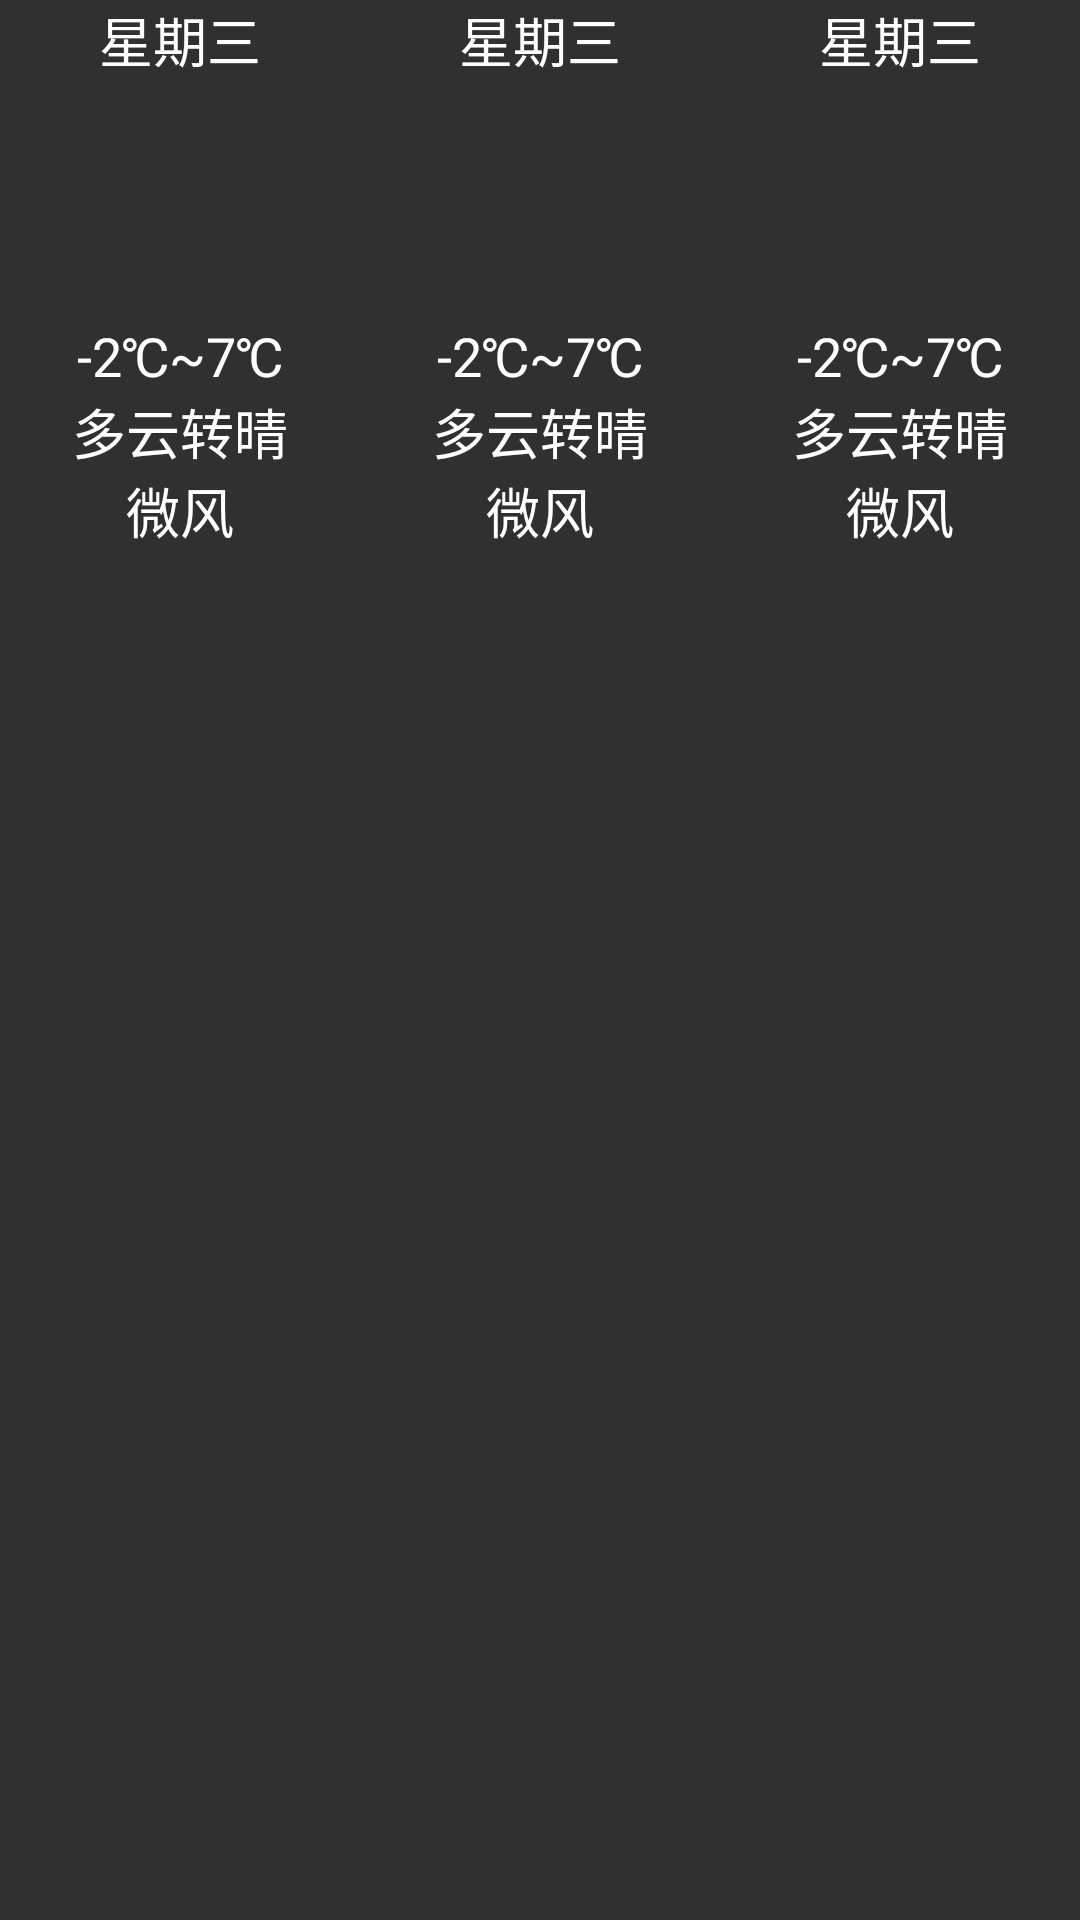

Write the Android layout XML for this screen, with the resource values it uses.
<!-- AndroidManifest.xml: application theme AppTheme -->
<!-- res/layout/fragment_my_fragment.xml -->
<?xml version="1.0" encoding="utf-8"?>
<LinearLayout android:orientation="horizontal"
    android:layout_width="match_parent"
    android:layout_height="wrap_content"
    xmlns:android="http://schemas.android.com/apk/res/android">

    <LinearLayout
        android:orientation="vertical"
        android:layout_width="wrap_content"
        android:layout_height="wrap_content"
        android:layout_weight="1">

        <TextView
            android:layout_width="wrap_content"
            android:layout_height="wrap_content"
            android:layout_alignParentTop="true"
            android:singleLine="true"
            android:textColor="@android:color/white"
            android:textSize="18sp"
            android:text="星期三"
            android:layout_gravity="center"
            android:id="@+id/week_after" />
        <ImageView
            android:layout_width="80dp"
            android:layout_height="80dp"
            android:layout_alignParentLeft="true"
            android:layout_gravity="center"
            android:src="@drawable/biz_plugin_weather_qing"
            android:id="@+id/weather_img_after" />
        
        <TextView
            android:layout_width="wrap_content"
            android:layout_height="wrap_content"
            android:layout_gravity="center"
            android:singleLine="true"
            android:text="-2℃~7℃"
            android:textColor="@android:color/white"
            android:textSize="18.0sp"
            android:id="@+id/temperature_after" />
        
        <TextView
            android:layout_width="wrap_content"
            android:layout_height="wrap_content"
            android:layout_gravity="center"
            android:singleLine="true"
            android:text="多云转晴"
            android:textColor="@android:color/white"
            android:textSize="18.0sp"
            android:id="@+id/climate_after" />
        
        <TextView
            android:layout_width="wrap_content"
            android:layout_height="wrap_content"
            android:layout_gravity="center"
            android:singleLine="true"
            android:text="微风"
            android:textColor="@android:color/white"
            android:textSize="18.0sp"
            android:id="@+id/wind_after" />
    </LinearLayout>
    <LinearLayout
        android:orientation="vertical"
        android:layout_width="wrap_content"
        android:layout_height="wrap_content"
        android:layout_weight="1">

        <TextView
            android:layout_width="wrap_content"
            android:layout_height="wrap_content"
            android:layout_alignParentTop="true"
            android:singleLine="true"
            android:textColor="@android:color/white"
            android:textSize="18sp"
            android:text="星期三"
            android:layout_gravity="center"
            android:id="@+id/week_after1" />
        <ImageView
            android:layout_width="80dp"
            android:layout_height="80dp"
            android:layout_alignParentLeft="true"
            android:layout_gravity="center"
            android:src="@drawable/biz_plugin_weather_qing"
            android:id="@+id/weather_img_after1" />
        
        <TextView
            android:layout_width="wrap_content"
            android:layout_height="wrap_content"
            android:layout_gravity="center"
            android:singleLine="true"
            android:text="-2℃~7℃"
            android:textColor="@android:color/white"
            android:textSize="18.0sp"
            android:id="@+id/temperature_after1" />
        
        <TextView
            android:layout_width="wrap_content"
            android:layout_height="wrap_content"
            android:layout_gravity="center"
            android:singleLine="true"
            android:text="多云转晴"
            android:textColor="@android:color/white"
            android:textSize="18.0sp"
            android:id="@+id/climate_after1" />
        
        <TextView
            android:layout_width="wrap_content"
            android:layout_height="wrap_content"
            android:layout_gravity="center"
            android:singleLine="true"
            android:text="微风"
            android:textColor="@android:color/white"
            android:textSize="18.0sp"
            android:id="@+id/wind_after1" />
    </LinearLayout>
    <LinearLayout
        android:orientation="vertical"
        android:layout_width="wrap_content"
        android:layout_height="wrap_content"
        android:layout_weight="1">

        <TextView
            android:layout_width="wrap_content"
            android:layout_height="wrap_content"
            android:layout_alignParentTop="true"
            android:singleLine="true"
            android:textColor="@android:color/white"
            android:textSize="18sp"
            android:text="星期三"
            android:layout_gravity="center"
            android:id="@+id/week_after2" />
        <ImageView
            android:layout_width="80dp"
            android:layout_height="80dp"
            android:layout_alignParentLeft="true"
            android:layout_gravity="center"
            android:src="@drawable/biz_plugin_weather_qing"
            android:id="@+id/weather_img_after2" />
        
        <TextView
            android:layout_width="wrap_content"
            android:layout_height="wrap_content"
            android:layout_gravity="center"
            android:singleLine="true"
            android:text="-2℃~7℃"
            android:textColor="@android:color/white"
            android:textSize="18.0sp"
            android:id="@+id/temperature_after2" />
        
        <TextView
            android:layout_width="wrap_content"
            android:layout_height="wrap_content"
            android:layout_gravity="center"
            android:singleLine="true"
            android:text="多云转晴"
            android:textColor="@android:color/white"
            android:textSize="18.0sp"
            android:id="@+id/climate_after2" />
        
        <TextView
            android:layout_width="wrap_content"
            android:layout_height="wrap_content"
            android:layout_gravity="center"
            android:singleLine="true"
            android:text="微风"
            android:textColor="@android:color/white"
            android:textSize="18.0sp"
            android:id="@+id/wind_after2" />
    </LinearLayout>
</LinearLayout>
<!-- resources referenced by this layout -->
<resources>
  <style name="AppTheme" parent="Theme.AppCompat.NoActionBar">
          
          <item name="colorPrimary">@color/colorPrimary</item>
          <item name="colorPrimaryDark">@color/colorPrimaryDark</item>
          <item name="colorAccent">@color/colorAccent</item>
      </style>
  <!-- not gathered from this repository: default colours our renderer supplied (Android Studio template values) -->
  <color name="colorPrimary">#FF6200EE</color>
  <color name="colorPrimaryDark">#FF3700B3</color>
  <color name="colorAccent">#FF03DAC5</color>
</resources>
